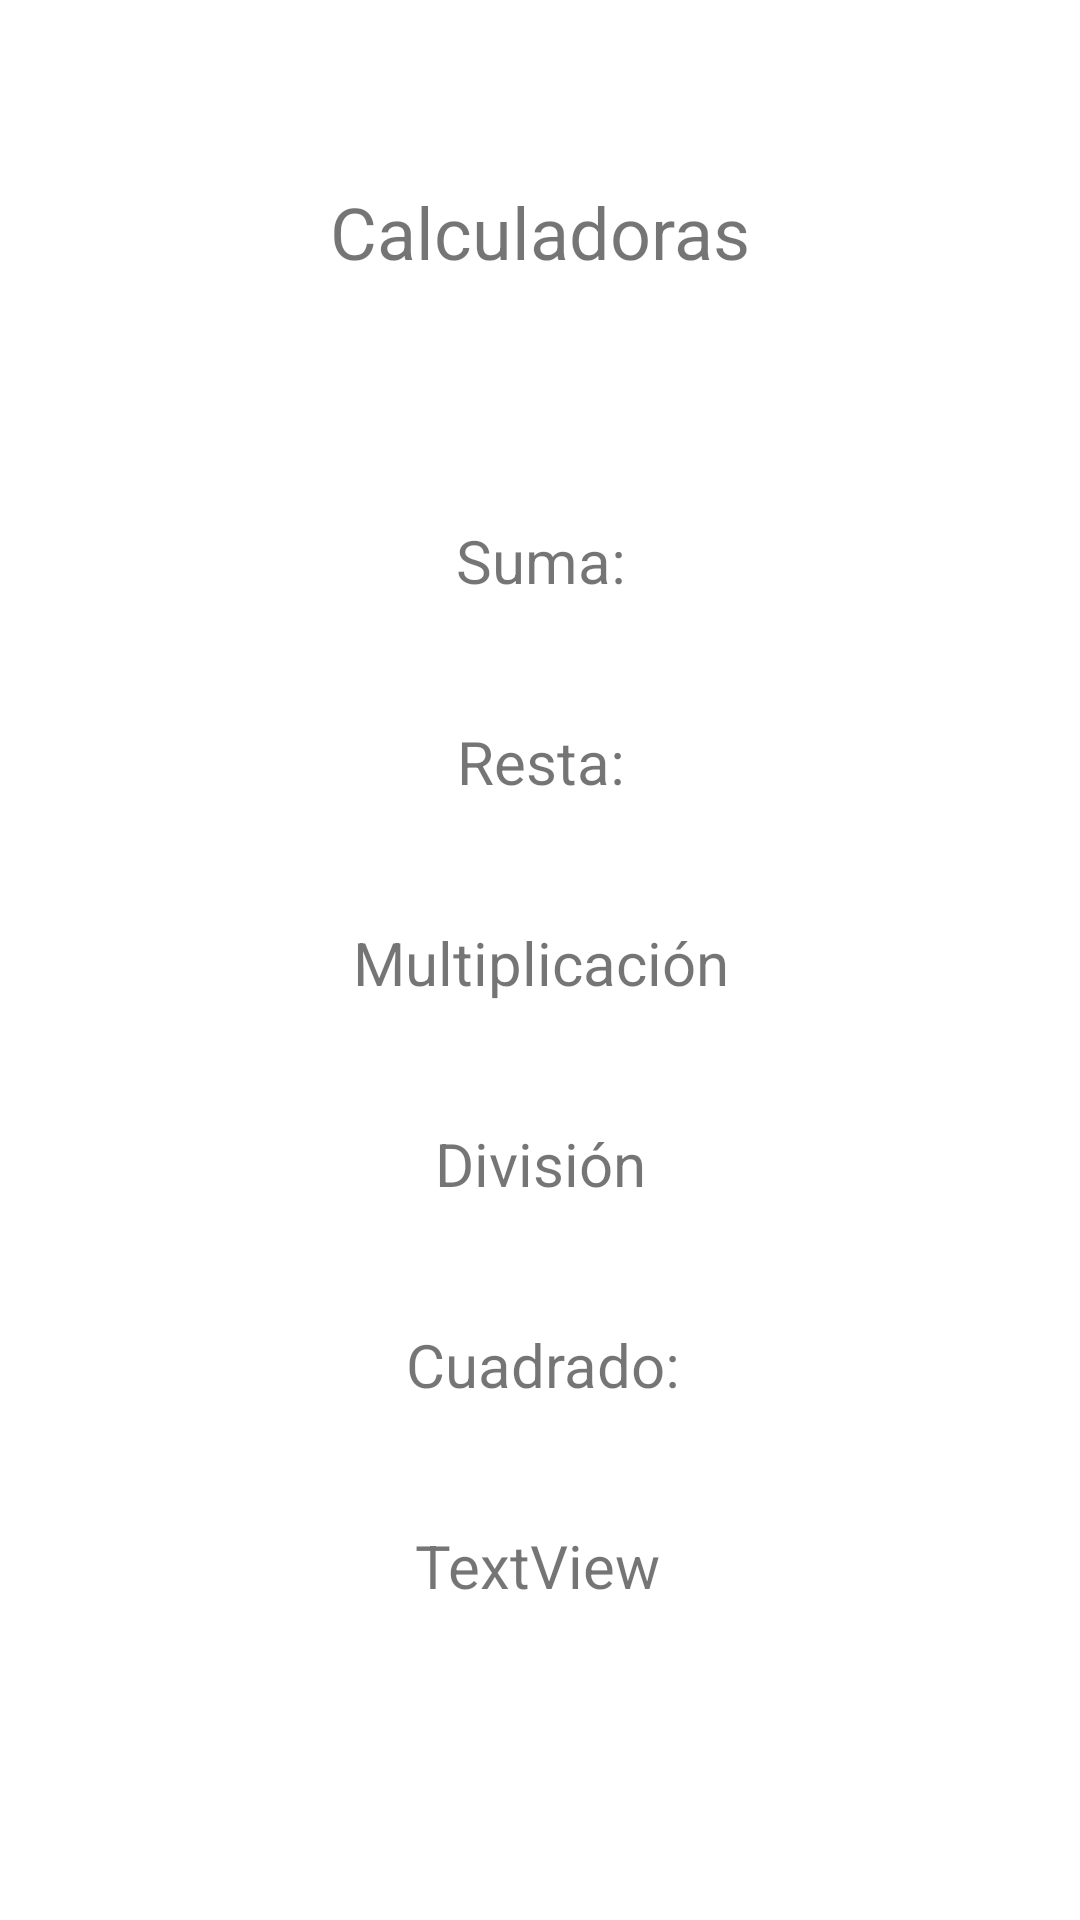

Produce the Android XML layout that renders to this screen, including the resource entries it uses.
<!-- AndroidManifest.xml: application theme Theme.PMM_32POOHerencia_SerranoCanoRuben_AS -->
<!-- res/layout/activity_problema2.xml -->
<?xml version="1.0" encoding="utf-8"?>
<androidx.constraintlayout.widget.ConstraintLayout xmlns:android="http://schemas.android.com/apk/res/android"
    xmlns:app="http://schemas.android.com/apk/res-auto"
    xmlns:tools="http://schemas.android.com/tools"
    android:layout_width="match_parent"
    android:layout_height="match_parent"
    tools:context=".Problema2">

    <TextView
        android:id="@+id/tvTitle20"
        android:layout_width="wrap_content"
        android:layout_height="wrap_content"
        android:layout_marginTop="61dp"
        android:text="Calculadoras"
        android:textSize="24sp"
        app:layout_constraintEnd_toEndOf="parent"
        app:layout_constraintHorizontal_bias="0.5"
        app:layout_constraintStart_toStartOf="parent"
        app:layout_constraintTop_toTopOf="parent" />

    <TextView
        android:id="@+id/tvSuma20"
        android:layout_width="wrap_content"
        android:layout_height="wrap_content"
        android:layout_marginTop="80dp"
        android:text="Suma:"
        android:textSize="20sp"
        app:layout_constraintEnd_toEndOf="parent"
        app:layout_constraintHorizontal_bias="0.501"
        app:layout_constraintStart_toStartOf="parent"
        app:layout_constraintTop_toBottomOf="@+id/tvTitle20" />

    <TextView
        android:id="@+id/tvResta20"
        android:layout_width="wrap_content"
        android:layout_height="wrap_content"
        android:layout_marginTop="40dp"
        android:text="Resta:"
        android:textSize="20sp"
        app:layout_constraintEnd_toEndOf="parent"
        app:layout_constraintHorizontal_bias="0.501"
        app:layout_constraintStart_toStartOf="parent"
        app:layout_constraintTop_toBottomOf="@+id/tvSuma20" />

    <TextView
        android:id="@+id/tvMultiplicacion20"
        android:layout_width="wrap_content"
        android:layout_height="wrap_content"
        android:layout_marginTop="40dp"
        android:text="Multiplicación"
        android:textSize="20sp"
        app:layout_constraintEnd_toEndOf="parent"
        app:layout_constraintHorizontal_bias="0.501"
        app:layout_constraintStart_toStartOf="parent"
        app:layout_constraintTop_toBottomOf="@+id/tvResta20" />

    <TextView
        android:id="@+id/tvDivision20"
        android:layout_width="wrap_content"
        android:layout_height="wrap_content"
        android:layout_marginTop="40dp"
        android:text="División"
        android:textSize="20sp"
        app:layout_constraintEnd_toEndOf="parent"
        app:layout_constraintHorizontal_bias="0.5"
        app:layout_constraintStart_toStartOf="parent"
        app:layout_constraintTop_toBottomOf="@+id/tvMultiplicacion20" />

    <TextView
        android:id="@+id/tvCuadrado20"
        android:layout_width="wrap_content"
        android:layout_height="wrap_content"
        android:layout_marginTop="40dp"
        android:text="Cuadrado:"
        android:textSize="20sp"
        app:layout_constraintEnd_toEndOf="parent"
        app:layout_constraintHorizontal_bias="0.504"
        app:layout_constraintStart_toStartOf="parent"
        app:layout_constraintTop_toBottomOf="@+id/tvDivision20" />

    <TextView
        android:id="@+id/tvRaiz20"
        android:layout_width="wrap_content"
        android:layout_height="wrap_content"
        android:layout_marginTop="40dp"
        android:text="TextView"
        android:textSize="20sp"
        app:layout_constraintEnd_toEndOf="parent"
        app:layout_constraintHorizontal_bias="0.498"
        app:layout_constraintStart_toStartOf="parent"
        app:layout_constraintTop_toBottomOf="@+id/tvCuadrado20" />

</androidx.constraintlayout.widget.ConstraintLayout>
<!-- resources referenced by this layout -->
<resources>
  <style name="Theme.PMM_32POOHerencia_SerranoCanoRuben_AS" parent="Theme.MaterialComponents.DayNight.DarkActionBar">
          
          <item name="colorPrimary">@color/purple_500</item>
          <item name="colorPrimaryVariant">@color/purple_700</item>
          <item name="colorOnPrimary">@color/white</item>
          
          <item name="colorSecondary">@color/teal_200</item>
          <item name="colorSecondaryVariant">@color/teal_700</item>
          <item name="colorOnSecondary">@color/black</item>
          
          <item name="android:statusBarColor" tools:targetApi="l">?attr/colorPrimaryVariant</item>
          
      </style>
  <!-- not gathered from this repository: default colours our renderer supplied (Android Studio template values) -->
  <color name="purple_500">#FF6200EE</color>
  <color name="purple_700">#FF3700B3</color>
  <color name="teal_200">#FF03DAC5</color>
  <color name="teal_700">#FF018786</color>
  <color name="black">#FF000000</color>
  <color name="white">#FFFFFFFF</color>
</resources>
